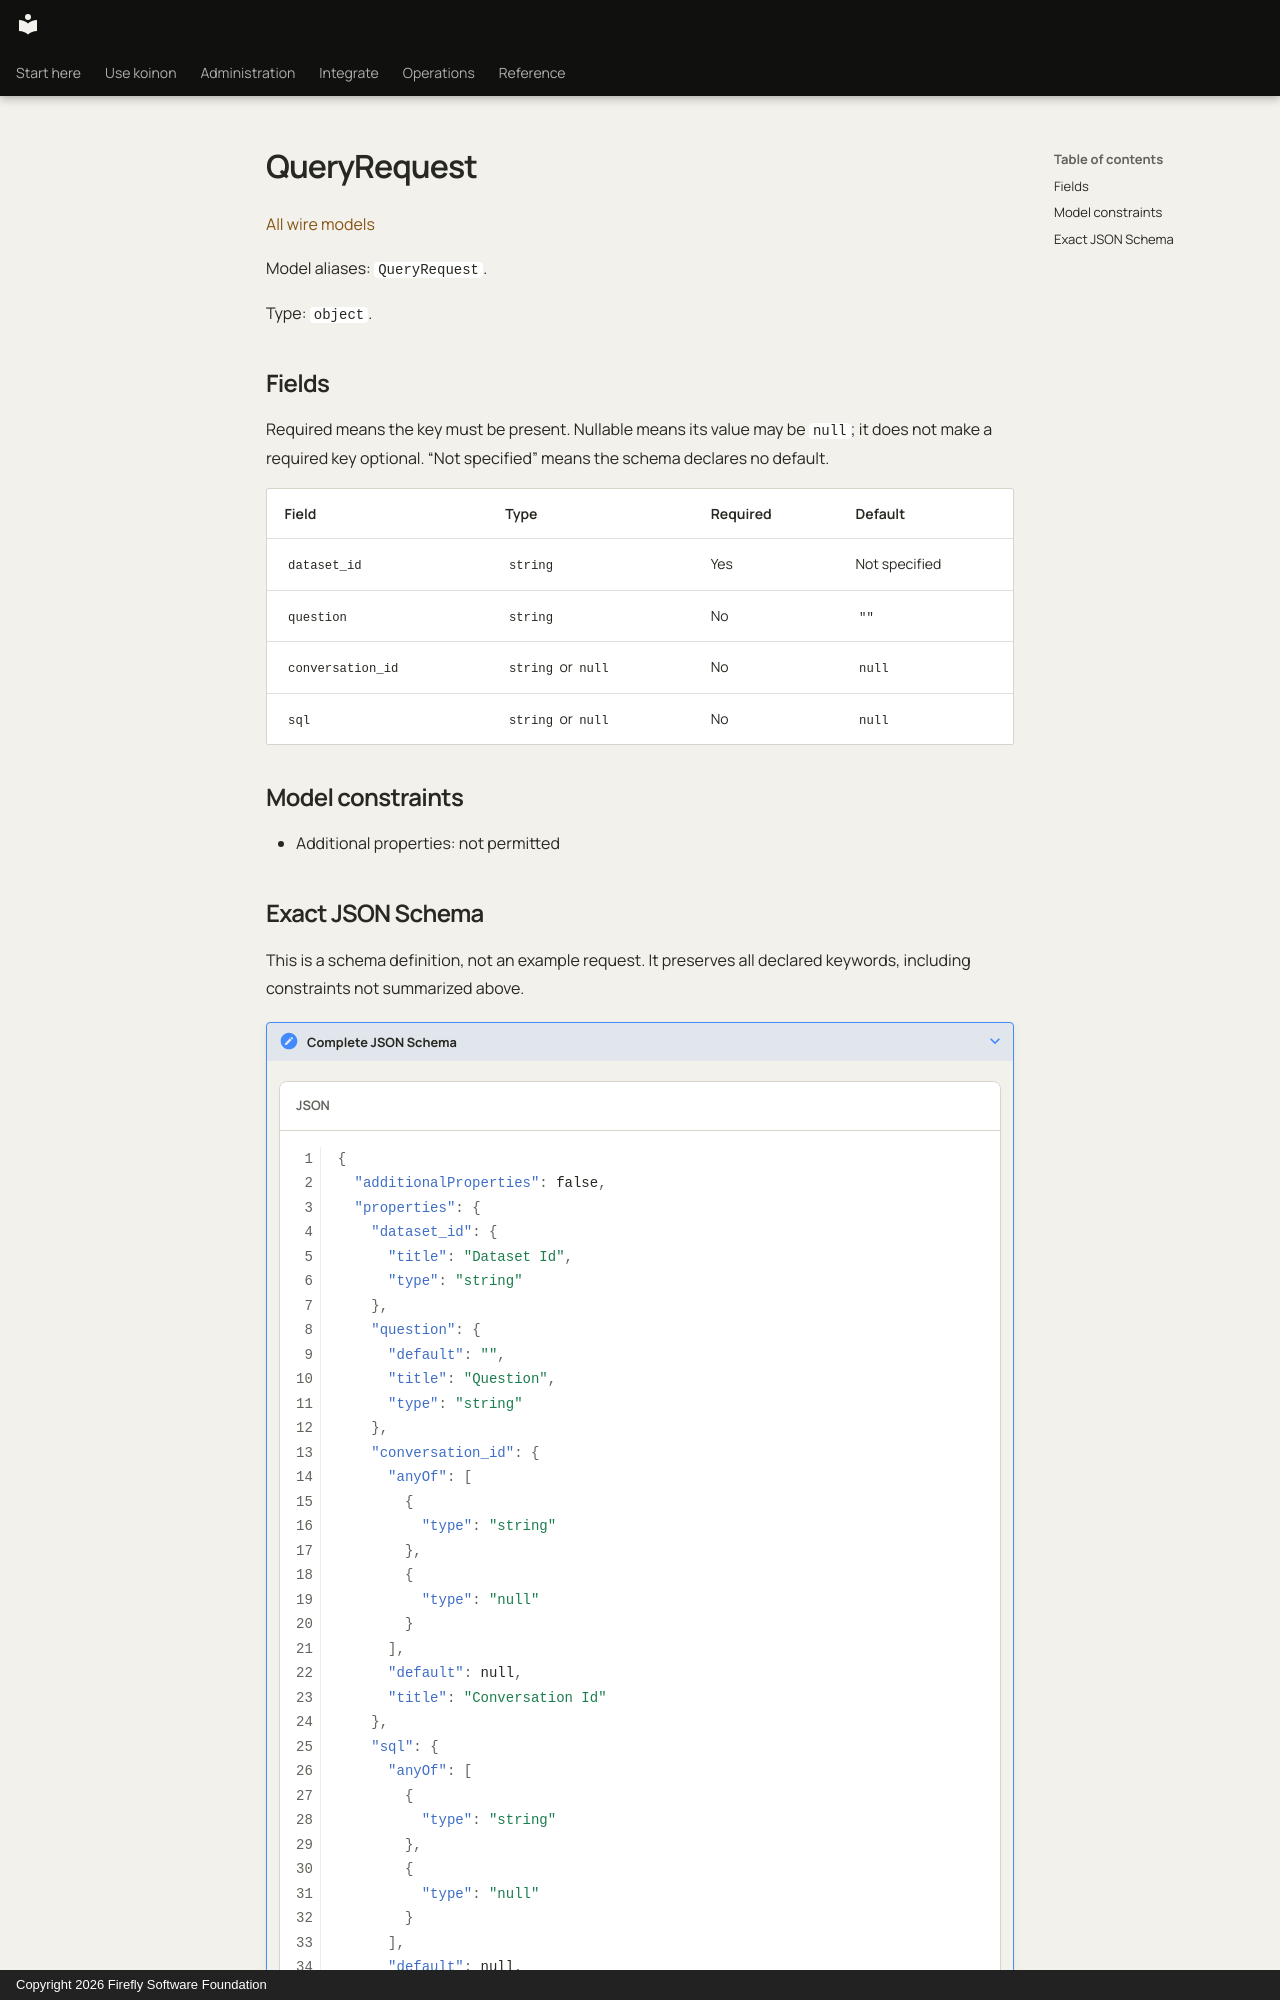

repository: fireflyframework/firefly-koinon · page: reference/models/queryrequest/index.html · generator: mkdocs · copyright: Copyright 2026 Firefly Software Foundation

<!-- Copyright 2026 Firefly Software Foundation -->
<!-- SPDX-License-Identifier: Apache-2.0 -->

# QueryRequest

[All wire models](index.md)

Model aliases: `QueryRequest`.

Type: `object`.

## Fields

Required means the key must be present. Nullable means its value may be `null`; it does not make a required key optional. “Not specified” means the schema declares no default.

| Field | Type | Required | Default |
| --- | --- | --- | --- |
| `dataset_id` | `string` | Yes | Not specified |
| `question` | `string` | No | `""` |
| `conversation_id` | `string` or `null` | No | `null` |
| `sql` | `string` or `null` | No | `null` |

## Model constraints

- Additional properties: not permitted
